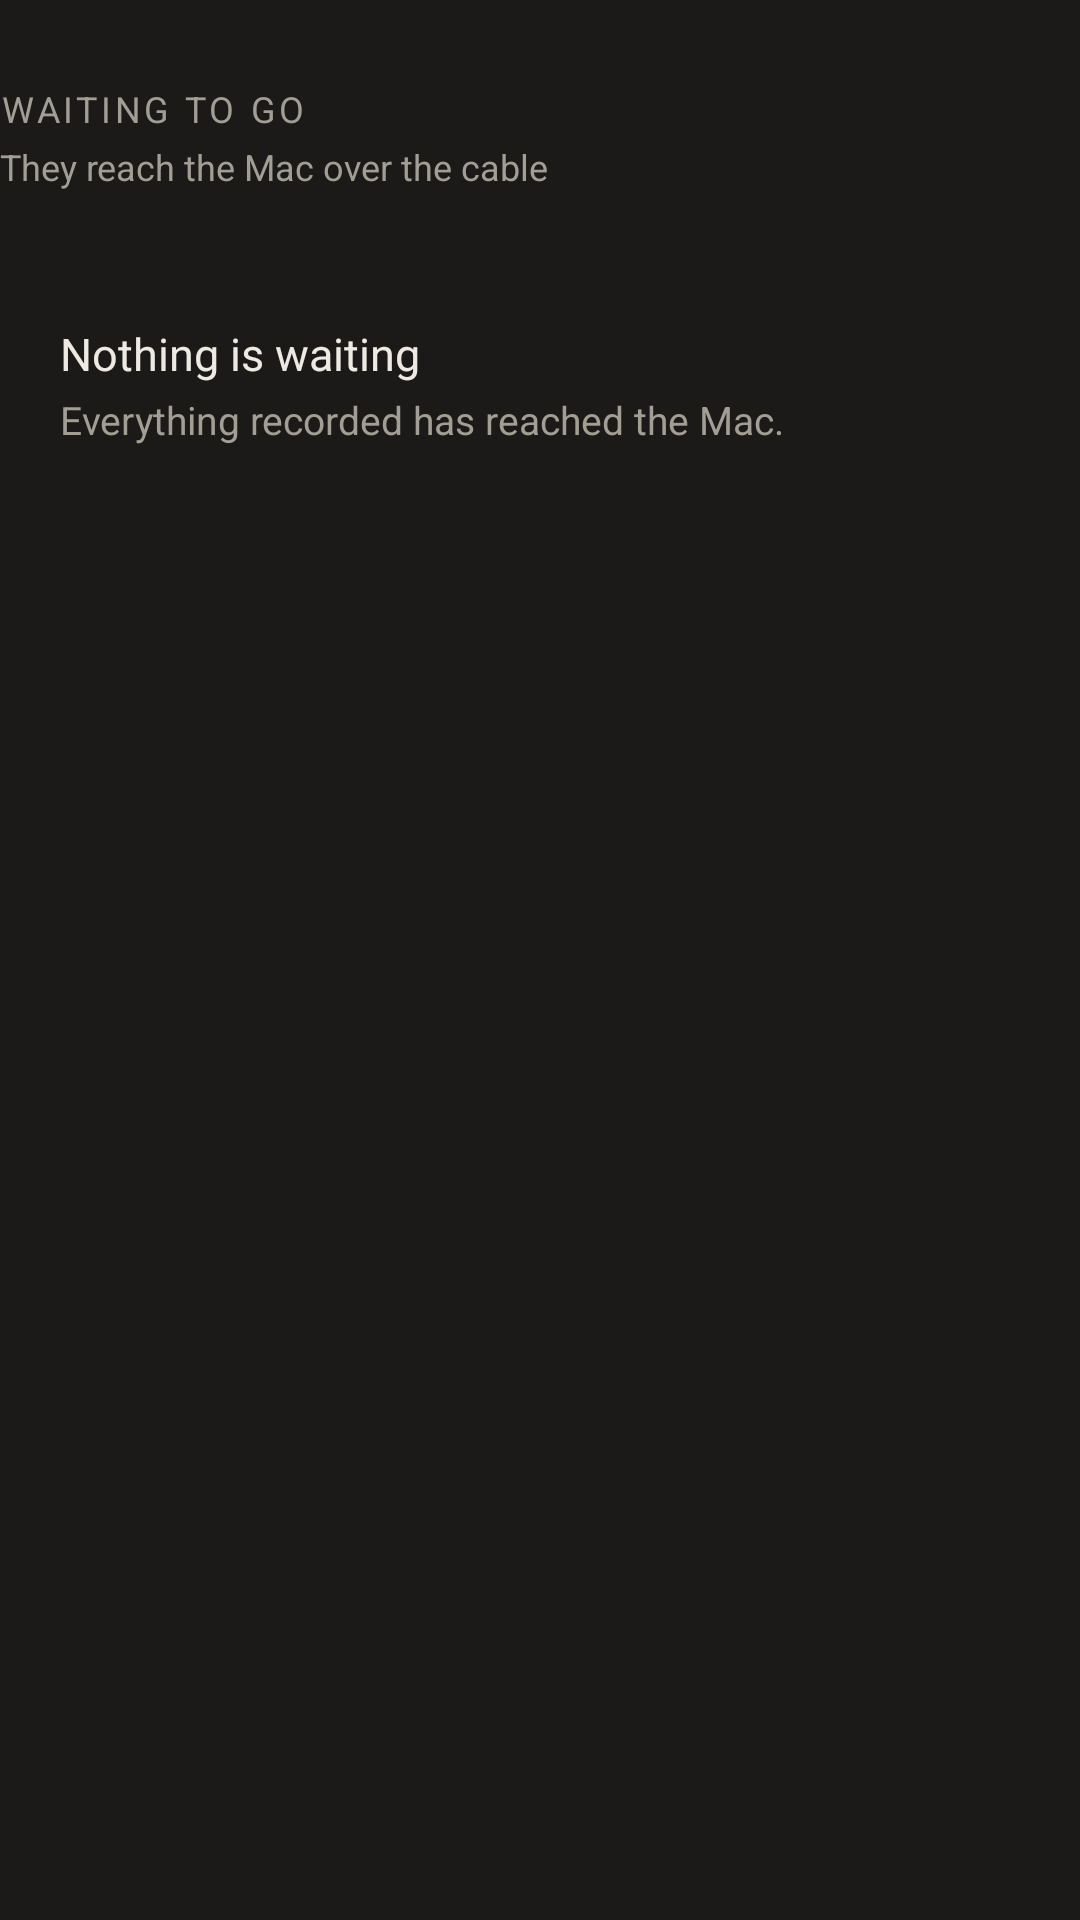

Reconstruct the res/layout file that produces this screen, plus the resources it refers to.
<!-- AndroidManifest.xml: application theme Theme.Slovo -->
<!-- res/layout/block_waiting.xml -->
<?xml version="1.0" encoding="utf-8"?>
<LinearLayout xmlns:android="http://schemas.android.com/apk/res/android"
    android:layout_width="match_parent"
    android:layout_height="wrap_content"
    android:orientation="vertical">

    <LinearLayout
        android:layout_width="match_parent"
        android:layout_height="wrap_content"
        android:layout_marginTop="@dimen/waiting_gap"
        android:gravity="center_vertical"
        android:orientation="horizontal">

        <TextView
            android:layout_width="0dp"
            android:layout_height="wrap_content"
            android:layout_weight="1"
            android:letterSpacing="0.10"
            android:text="@string/waiting_title"
            android:textAllCaps="true"
            android:textColor="@color/text_secondary"
            android:textSize="12sp" />

        <TextView
            android:id="@+id/waitingCount"
            android:layout_width="wrap_content"
            android:layout_height="wrap_content"
            android:textColor="@color/accent_text"
            android:textSize="12sp" />

    </LinearLayout>

    <TextView
        android:id="@+id/folderHint"
        android:layout_width="match_parent"
        android:layout_height="wrap_content"
        android:layout_marginTop="3dp"
        android:text="@string/folder_hint"
        android:textColor="@color/text_secondary"
        android:textSize="12sp" />

    <LinearLayout
        android:id="@+id/clips"
        android:layout_width="match_parent"
        android:layout_height="wrap_content"
        android:layout_marginTop="12dp"
        android:orientation="vertical" />

    <LinearLayout
        android:id="@+id/empty"
        android:layout_width="match_parent"
        android:layout_height="wrap_content"
        android:layout_marginTop="12dp"
        android:background="@drawable/card"
        android:orientation="vertical"
        android:padding="20dp">

        <TextView
            android:layout_width="wrap_content"
            android:layout_height="wrap_content"
            android:text="@string/waiting_empty_title"
            android:textColor="@color/text_primary"
            android:textSize="15sp" />

        <TextView
            android:layout_width="match_parent"
            android:layout_height="wrap_content"
            android:layout_marginTop="3dp"
            android:lineSpacingExtra="2dp"
            android:text="@string/waiting_empty_body"
            android:textColor="@color/text_secondary"
            android:textSize="13sp" />

    </LinearLayout>

</LinearLayout>
<!-- resources referenced by this layout -->
<resources>
  <color name="accent_text">#AE9BFC</color>
  <color name="text_primary">#EEEAE3</color>
  <color name="text_secondary">#A39E94</color>
  <dimen name="waiting_gap">28dp</dimen>
  <string name="folder_hint">They reach the Mac over the cable</string>
  <string name="waiting_empty_body">Everything recorded has reached the Mac.</string>
  <string name="waiting_empty_title">Nothing is waiting</string>
  <string name="waiting_title">Waiting to go</string>
  <style name="Theme.Slovo" parent="Theme.Material3.Dark.NoActionBar">
          <item name="colorPrimary">@color/accent</item>
          <item name="colorOnPrimary">@color/on_accent</item>
          <item name="android:colorBackground">@color/window</item>
          <item name="android:textColorPrimary">@color/text_primary</item>
          <item name="android:textColorSecondary">@color/text_secondary</item>
          
          <item name="android:statusBarColor">@android:color/transparent</item>
          <item name="android:navigationBarColor">@android:color/transparent</item>
          <item name="android:windowLightStatusBar" tools:targetApi="m">false</item>
          <item name="android:windowLightNavigationBar" tools:targetApi="o_mr1">false</item>
          <item name="materialAlertDialogTheme">@style/Theme.Slovo.Dialog</item>
      </style>
  <color name="accent">#8F74FB</color>
  <color name="on_accent">#161514</color>
  <color name="window">#1B1A18</color>
  <style name="Theme.Slovo.Dialog" parent="ThemeOverlay.Material3.MaterialAlertDialog">
          <item name="colorSurface">@color/panel</item>
          <item name="colorSurfaceContainerHigh">@color/panel</item>
          <item name="colorOnSurface">@color/text_primary</item>
          <item name="colorOnSurfaceVariant">@color/text_secondary</item>
          <item name="colorPrimary">@color/accent_text</item>
      </style>
  <color name="panel">#232220</color>
</resources>
